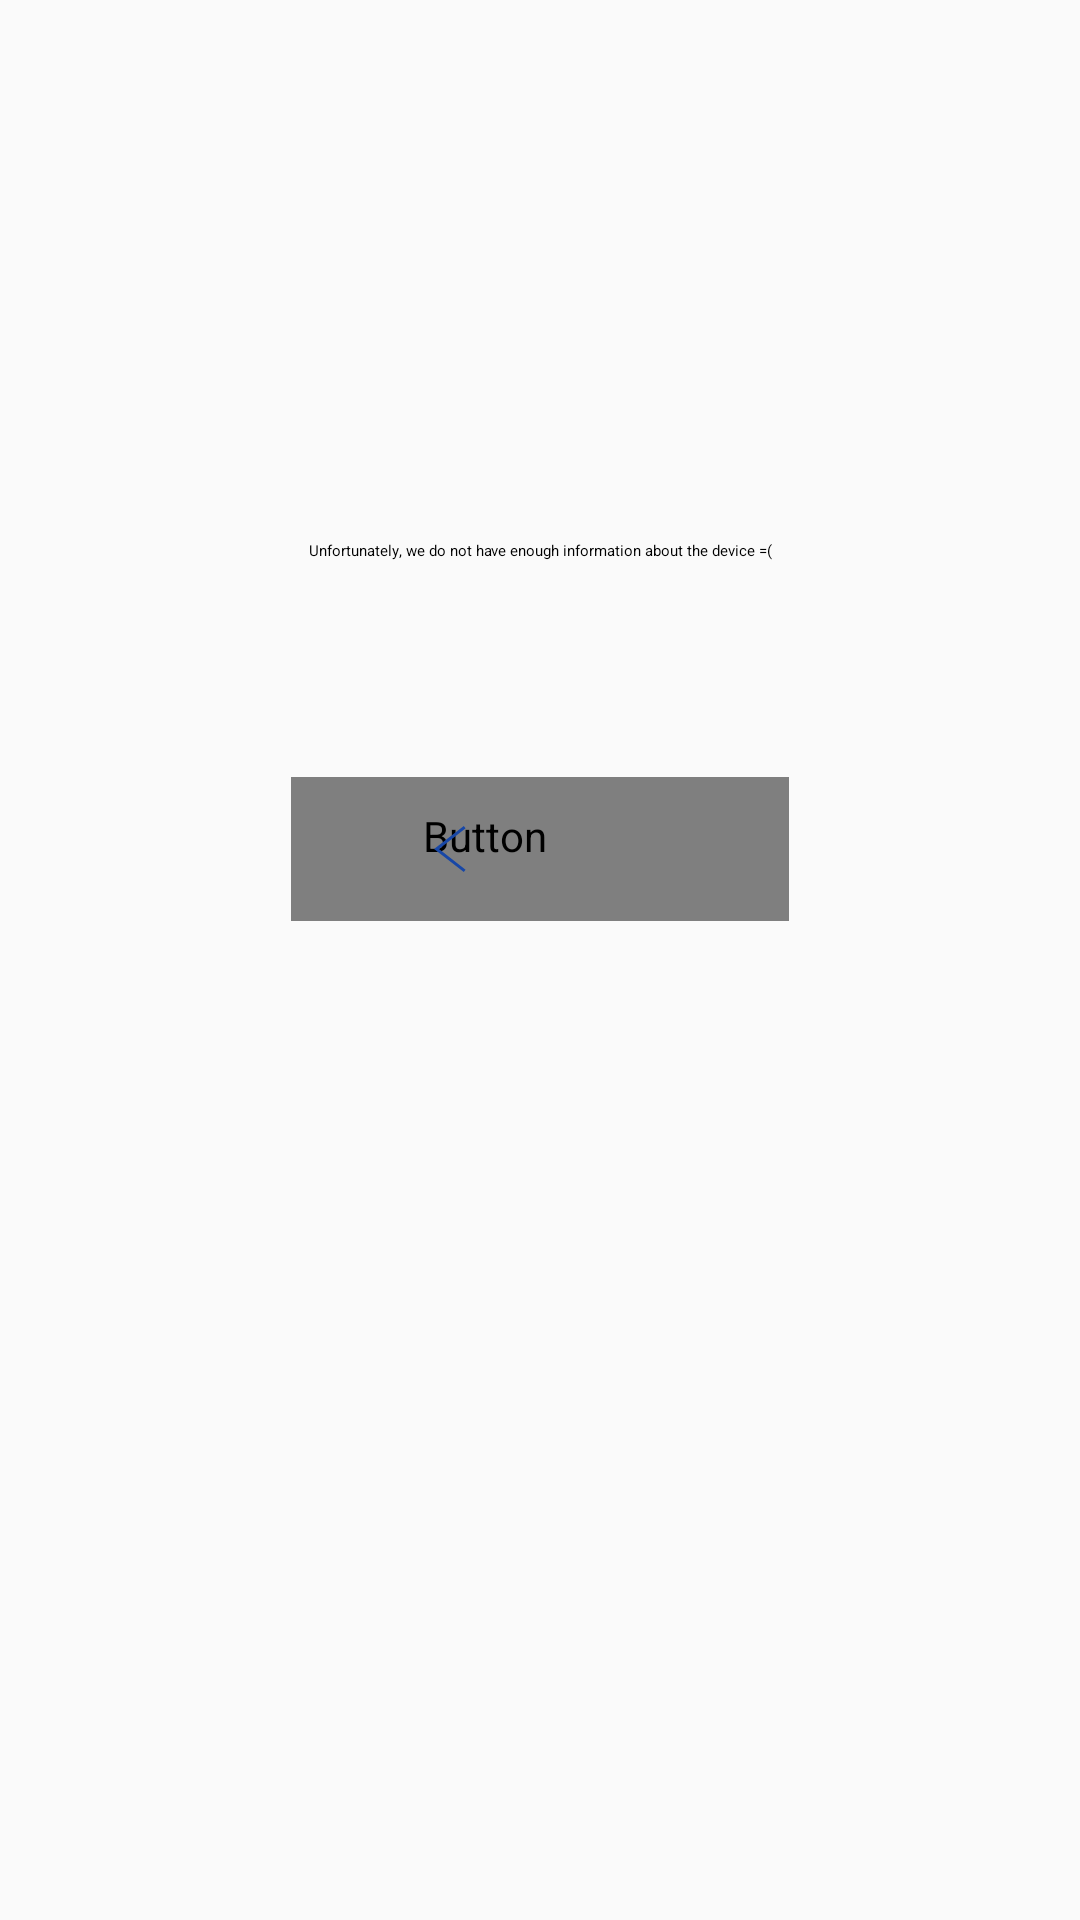

This screen was rendered from an Android layout file. Write that file and the resources it references.
<!-- AndroidManifest.xml: application theme Theme.SafeDeviceChecker -->
<!-- res/layout/fragment_error.xml -->
<?xml version="1.0" encoding="utf-8"?>
<androidx.constraintlayout.widget.ConstraintLayout xmlns:android="http://schemas.android.com/apk/res/android"
    xmlns:app="http://schemas.android.com/apk/res-auto"
    xmlns:tools="http://schemas.android.com/tools"
    android:layout_width="match_parent"
    android:layout_height="match_parent"
    android:background="@color/white"
    tools:context=".ErrorFragment">

    <TextView
        android:id="@+id/text_view_no_enough_info"
        android:layout_width="266dp"
        android:layout_height="wrap_content"
        android:layout_marginTop="180dp"
        android:gravity="center"
        android:text="@string/not_enough_info"
        android:textAppearance="@style/MyTextStyleNormal"
        app:layout_constraintEnd_toEndOf="parent"
        app:layout_constraintStart_toStartOf="parent"
        app:layout_constraintTop_toTopOf="parent" />

    <Button
        android:id="@+id/button_go_back"
        style="@style/Widget.Material3.Button.IconButton.Outlined"
        android:layout_width="166dp"
        android:layout_height="wrap_content"
        android:layout_marginTop="72dp"
        android:gravity="center_horizontal|center_vertical|end"
        android:paddingEnd="47dp"
        android:text="@string/go_back"
        android:textAlignment="inherit"
        android:textAppearance="@style/MyTextStyle"
        android:textColor="@color/blue"
        app:cornerRadius="30dp"
        app:layout_constraintEnd_toEndOf="parent"
        app:layout_constraintStart_toStartOf="parent"
        app:layout_constraintTop_toBottomOf="@+id/text_view_no_enough_info"
        app:strokeColor="@color/blue"
        tools:ignore="RtlSymmetry" />

    <ImageView
        android:layout_width="wrap_content"
        android:layout_height="wrap_content"
        android:layout_marginStart="47dp"
        android:contentDescription="@string/go_back"
        android:src="@drawable/vector_back"
        app:layout_constraintBottom_toBottomOf="@+id/button_go_back"
        app:layout_constraintStart_toStartOf="@+id/button_go_back"
        app:layout_constraintTop_toTopOf="@+id/button_go_back"
        app:tint="@color/blue" />

</androidx.constraintlayout.widget.ConstraintLayout>
<!-- resources referenced by this layout -->
<resources>
  <color name="blue">#1847A6</color>
  <color name="white">#FAFAFA</color>
  <!-- drawable vector_back (drawable) -->
  <vector xmlns:android="http://schemas.android.com/apk/res/android"
      android:width="12dp"
      android:height="16dp"
      android:viewportWidth="12"
      android:viewportHeight="16">
    <path
        android:strokeWidth="1"
        android:pathData="M10.5,1L1.5,8L10.5,15"
        android:fillColor="#00000000"
        android:strokeColor="@color/blue"
        android:strokeLineCap="square"/>
  </vector>
  <string name="go_back">Go back</string>
  <string name="not_enough_info">Unfortunately, we do not have enough information about the device =(</string>
  <style name="MyTextStyle">
          <item name="android:textColor">@color/black</item>
          <item name="android:textStyle">bold</item>юб
          <item name="android:textSize">14sp</item>
          <item name="android:gravity">center</item>
          <item name="android:fontFamily">@font/manrope</item>
      </style>
  <style name="Theme.SafeDeviceChecker" parent="Base.Theme.SafeDeviceChecker" />
  <color name="black">#141114</color>
  <style name="Base.Theme.SafeDeviceChecker" parent="Theme.Material3.DayNight.NoActionBar">
          
          
  
          <item name="colorPrimary">@color/blue</item>
          <item name="colorPrimaryVariant">@color/blue</item>
          <item name="colorOnPrimary">@color/white</item>
          <item name="colorSecondary">@color/blue</item>
          <item name="colorSecondaryVariant">@color/blue</item>
          <item name="colorOnSecondary">@color/white</item>
          <item name="colorSurface">@color/white</item>
          <item name="colorOnSurface">@color/black</item>
          <item name="colorError">@color/red</item>
          <item name="colorOnError">@color/white</item>
          <item name="colorOnBackground">@color/black</item>
  
      </style>
  <color name="red">#CD2B31</color>
</resources>
